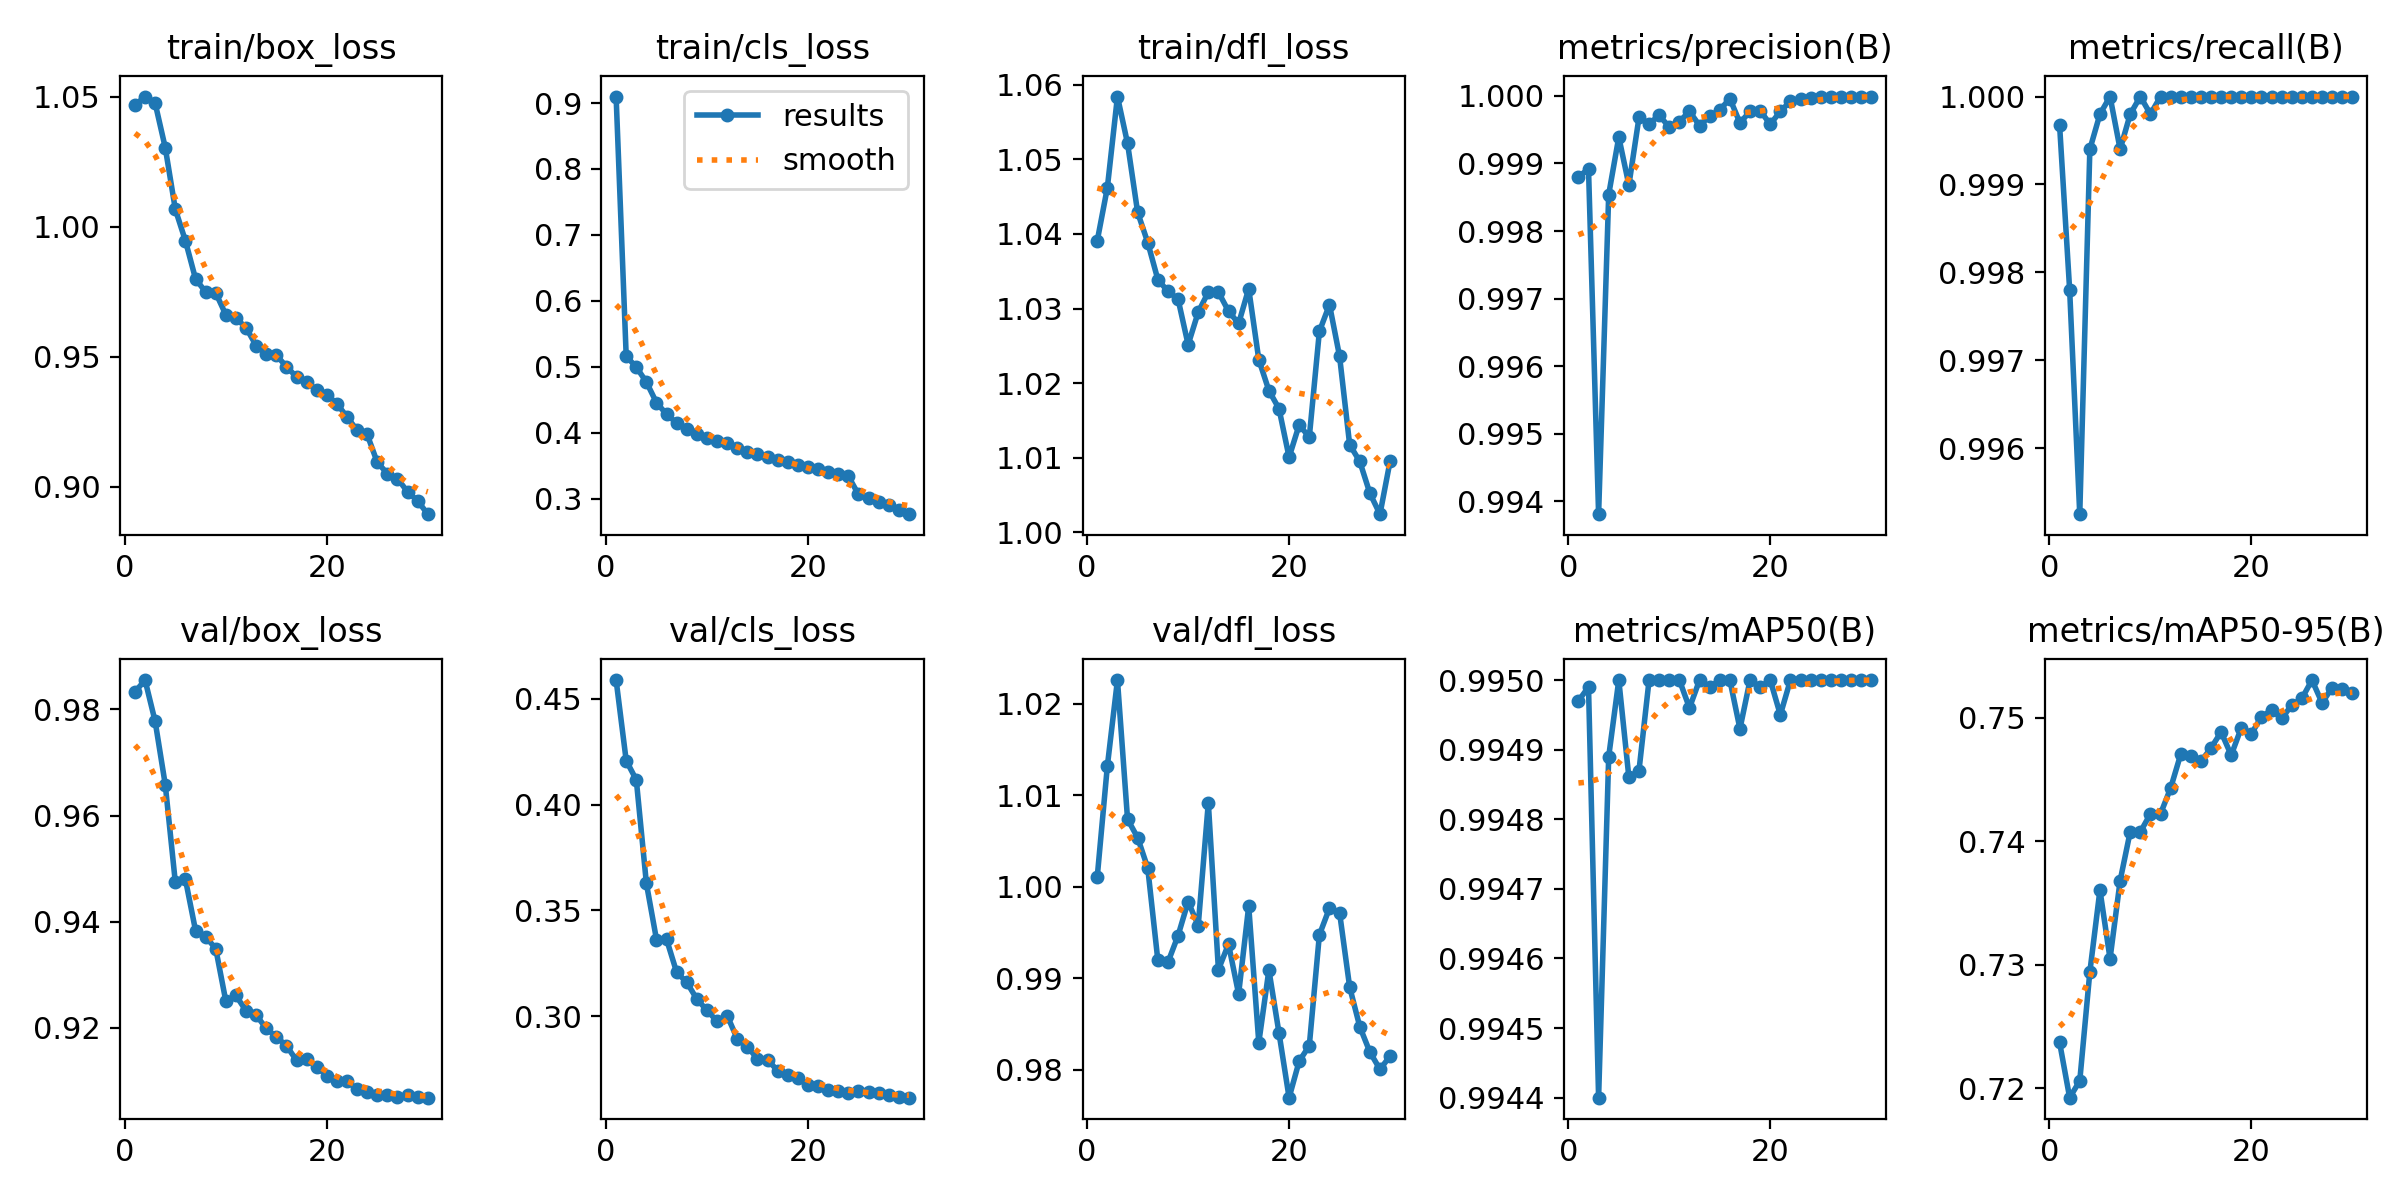

Data behind this chart, as committed beside it:
epoch, time, train/box_loss, train/cls_loss, train/dfl_loss, metrics/precision(B), metrics/recall(B), metrics/mAP50(B), metrics/mAP50-95(B), val/box_loss, val/cls_loss, val/dfl_loss, lr/pg0, lr/pg1, lr/pg2, lr/pg3, lr/pg4, lr/pg5, lr/pg6, lr/pg7
1, 230.7, 1.047, 0.9098, 1.039, 0.9988, 0.9997, 0.995, 0.7237, 0.9833, 0.4589, 1.001, 0.009995, 0.003332, 0.009995, 0.003332, 0.009995, 0.003332, 0.009995, 0.003332
2, 448.6, 1.05, 0.5163, 1.046, 0.9989, 0.9978, 0.995, 0.7192, 0.9855, 0.4208, 1.013, 0.01933, 0.006445, 0.01933, 0.006445, 0.01933, 0.006445, 0.01933, 0.006445
3, 666.3, 1.048, 0.4998, 1.058, 0.9938, 0.9952, 0.9944, 0.7206, 0.9777, 0.4117, 1.023, 0.02802, 0.009338, 0.02802, 0.009338, 0.02802, 0.009338, 0.02802, 0.009338
4, 879, 1.03, 0.4771, 1.052, 0.9985, 0.9994, 0.9949, 0.7294, 0.9658, 0.3627, 1.007, 0.02703, 0.00901, 0.02703, 0.00901, 0.02703, 0.00901, 0.02703, 0.00901
5, 1094, 1.007, 0.446, 1.043, 0.9994, 0.9998, 0.995, 0.7361, 0.9474, 0.3363, 1.005, 0.02604, 0.00868, 0.02604, 0.00868, 0.02604, 0.00868, 0.02604, 0.00868
6, 1308, 0.9946, 0.4283, 1.039, 0.9987, 1, 0.9949, 0.7305, 0.9479, 0.3363, 1.002, 0.02505, 0.00835, 0.02505, 0.00835, 0.02505, 0.00835, 0.02505, 0.00835
7, 1524, 0.98, 0.4152, 1.034, 0.9997, 0.9994, 0.9949, 0.7368, 0.9383, 0.3207, 0.9919, 0.02406, 0.00802, 0.02406, 0.00802, 0.02406, 0.00802, 0.02406, 0.00802
8, 1739, 0.9749, 0.406, 1.032, 0.9996, 0.9998, 0.995, 0.7408, 0.9372, 0.316, 0.9917, 0.02307, 0.00769, 0.02307, 0.00769, 0.02307, 0.00769, 0.02307, 0.00769
9, 1953, 0.9746, 0.3982, 1.031, 0.9997, 1, 0.995, 0.7408, 0.9349, 0.3081, 0.9946, 0.02208, 0.00736, 0.02208, 0.00736, 0.02208, 0.00736, 0.02208, 0.00736
10, 2168, 0.9662, 0.3927, 1.025, 0.9995, 0.9998, 0.995, 0.7422, 0.925, 0.3028, 0.9984, 0.02109, 0.00703, 0.02109, 0.00703, 0.02109, 0.00703, 0.02109, 0.00703
11, 2383, 0.9649, 0.3876, 1.03, 0.9996, 1, 0.995, 0.7422, 0.9261, 0.2976, 0.9958, 0.0201, 0.0067, 0.0201, 0.0067, 0.0201, 0.0067, 0.0201, 0.0067
12, 2597, 0.9612, 0.3847, 1.032, 0.9998, 1, 0.995, 0.7443, 0.9232, 0.3003, 1.009, 0.01911, 0.00637, 0.01911, 0.00637, 0.01911, 0.00637, 0.01911, 0.00637
13, 2811, 0.9543, 0.3772, 1.032, 0.9996, 1, 0.995, 0.747, 0.9224, 0.2894, 0.9909, 0.01812, 0.00604, 0.01812, 0.00604, 0.01812, 0.00604, 0.01812, 0.00604
14, 3025, 0.9511, 0.3711, 1.03, 0.9997, 1, 0.995, 0.7469, 0.9199, 0.2856, 0.9937, 0.01713, 0.00571, 0.01713, 0.00571, 0.01713, 0.00571, 0.01713, 0.00571
15, 3239, 0.9506, 0.3681, 1.028, 0.9998, 1, 0.995, 0.7465, 0.9183, 0.2799, 0.9883, 0.01614, 0.00538, 0.01614, 0.00538, 0.01614, 0.00538, 0.01614, 0.00538
16, 3452, 0.9462, 0.364, 1.033, 1, 1, 0.995, 0.7476, 0.9166, 0.2794, 0.9979, 0.01515, 0.00505, 0.01515, 0.00505, 0.01515, 0.00505, 0.01515, 0.00505
17, 3668, 0.9423, 0.3591, 1.023, 0.9996, 1, 0.9949, 0.7489, 0.9139, 0.2743, 0.983, 0.01416, 0.00472, 0.01416, 0.00472, 0.01416, 0.00472, 0.01416, 0.00472
18, 3882, 0.9402, 0.3567, 1.019, 0.9998, 1, 0.995, 0.747, 0.9141, 0.2724, 0.9909, 0.01317, 0.00439, 0.01317, 0.00439, 0.01317, 0.00439, 0.01317, 0.00439
19, 4096, 0.9373, 0.3513, 1.017, 0.9998, 1, 0.995, 0.7492, 0.9127, 0.271, 0.984, 0.01218, 0.00406, 0.01218, 0.00406, 0.01218, 0.00406, 0.01218, 0.00406
20, 4312, 0.9355, 0.3477, 1.01, 0.9996, 1, 0.995, 0.7487, 0.911, 0.2673, 0.9769, 0.01119, 0.00373, 0.01119, 0.00373, 0.01119, 0.00373, 0.01119, 0.00373
21, 4525, 0.9319, 0.3447, 1.014, 0.9998, 1, 0.995, 0.7501, 0.9099, 0.267, 0.9809, 0.0102, 0.0034, 0.0102, 0.0034, 0.0102, 0.0034, 0.0102, 0.0034
22, 4739, 0.9269, 0.3402, 1.013, 0.9999, 1, 0.995, 0.7506, 0.91, 0.2651, 0.9826, 0.00921, 0.00307, 0.00921, 0.00307, 0.00921, 0.00307, 0.00921, 0.00307
23, 4953, 0.9217, 0.3381, 1.027, 1, 1, 0.995, 0.75, 0.9084, 0.2648, 0.9947, 0.00822, 0.00274, 0.00822, 0.00274, 0.00822, 0.00274, 0.00822, 0.00274
24, 5166, 0.9201, 0.3345, 1.031, 1, 1, 0.995, 0.751, 0.9079, 0.2638, 0.9977, 0.00723, 0.00241, 0.00723, 0.00241, 0.00723, 0.00241, 0.00723, 0.00241
25, 5397, 0.9094, 0.3069, 1.024, 1, 1, 0.995, 0.7516, 0.9074, 0.2647, 0.9971, 0.00624, 0.00208, 0.00624, 0.00208, 0.00624, 0.00208, 0.00624, 0.00208
26, 5609, 0.9051, 0.301, 1.012, 1, 1, 0.995, 0.7531, 0.9074, 0.2641, 0.989, 0.00525, 0.00175, 0.00525, 0.00175, 0.00525, 0.00175, 0.00525, 0.00175
27, 5822, 0.9032, 0.2956, 1.01, 1, 1, 0.995, 0.7512, 0.907, 0.2636, 0.9847, 0.00426, 0.00142, 0.00426, 0.00142, 0.00426, 0.00142, 0.00426, 0.00142
28, 6036, 0.898, 0.2906, 1.005, 1, 1, 0.995, 0.7524, 0.9073, 0.2629, 0.9819, 0.00327, 0.00109, 0.00327, 0.00109, 0.00327, 0.00109, 0.00327, 0.00109
29, 6249, 0.8946, 0.2832, 1.002, 1, 1, 0.995, 0.7524, 0.907, 0.2618, 0.98, 0.00228, 0.00076, 0.00228, 0.00076, 0.00228, 0.00076, 0.00228, 0.00076
30, 6461, 0.8894, 0.2769, 1.01, 1, 1, 0.995, 0.752, 0.9068, 0.2615, 0.9815, 0.00129, 0.00043, 0.00129, 0.00043, 0.00129, 0.00043, 0.00129, 0.00043
